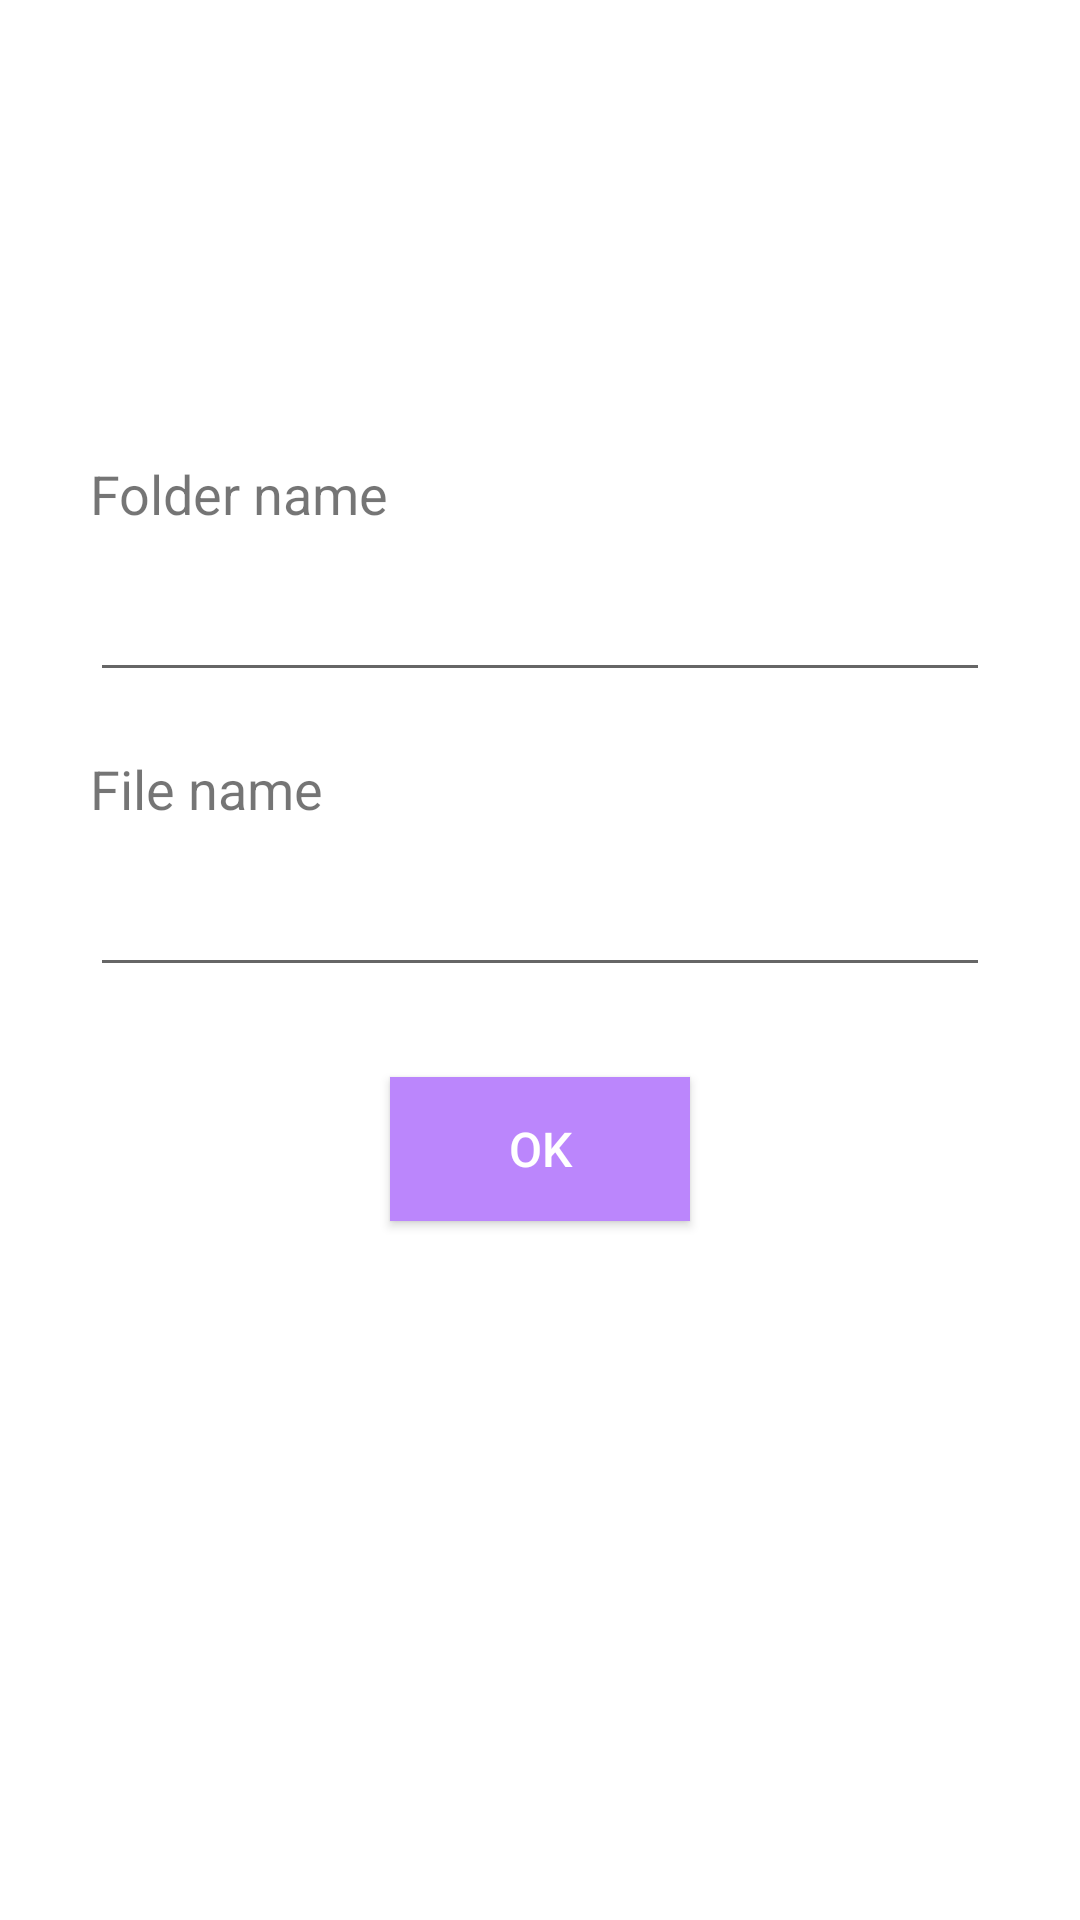

Layout XML and referenced resources for this Android screen:
<!-- AndroidManifest.xml: application theme Theme.Udayy -->
<!-- res/layout/dialog_location_name.xml -->
<?xml version="1.0" encoding="utf-8"?>

<androidx.constraintlayout.widget.ConstraintLayout xmlns:android="http://schemas.android.com/apk/res/android"
    xmlns:app="http://schemas.android.com/apk/res-auto"
    xmlns:tools="http://schemas.android.com/tools"
    android:layout_width="match_parent"
    android:layout_height="match_parent"
    android:background="@color/white"
    android:padding="20dp"
    tools:context=".ui.login.LoginActivity">

    <TextView
        android:id="@+id/tv_file"
        android:layout_width="300dp"
        android:layout_height="wrap_content"
        android:layout_marginHorizontal="20dp"
        android:layout_marginBottom="10dp"
        android:textSize="18sp"
        android:text="@string/folder_name"
        app:layout_constraintLeft_toLeftOf="parent"
        app:layout_constraintRight_toRightOf="parent"
        app:layout_constraintBottom_toTopOf="@+id/et_file"/>

    <androidx.appcompat.widget.AppCompatEditText
        android:id="@+id/et_file"
        android:layout_width="300dp"
        android:layout_height="wrap_content"
        android:inputType="text"
        android:maxLength="15"
        android:singleLine="true"
        android:text=""
        android:textSize="20sp"
        android:layout_marginHorizontal="20dp"
        app:layout_constraintVertical_bias="0.3"
        app:layout_constraintBottom_toBottomOf="parent"
        app:layout_constraintLeft_toLeftOf="parent"
        app:layout_constraintRight_toRightOf="parent"
        app:layout_constraintTop_toTopOf="parent"/>

    <TextView
        android:id="@+id/tv_file_name"
        android:layout_width="300dp"
        android:layout_height="wrap_content"
        android:layout_marginHorizontal="20dp"
        android:layout_marginBottom="10dp"
        android:textSize="18sp"
        android:layout_marginTop="20dp"
        android:text="@string/file_name"
        app:layout_constraintLeft_toLeftOf="parent"
        app:layout_constraintRight_toRightOf="parent"
        app:layout_constraintTop_toBottomOf="@+id/et_file"/>

    <androidx.appcompat.widget.AppCompatEditText
        android:id="@+id/et_file_name"
        android:layout_width="300dp"
        android:layout_height="wrap_content"
        android:inputType="text"
        android:maxLength="100"
        android:layout_marginTop="10dp"
        android:singleLine="true"
        android:text=""
        android:textSize="20sp"
        android:layout_marginHorizontal="20dp"
        app:layout_constraintLeft_toLeftOf="parent"
        app:layout_constraintRight_toRightOf="parent"
        app:layout_constraintTop_toBottomOf="@+id/tv_file_name"/>

    <androidx.appcompat.widget.AppCompatButton
        android:id="@+id/btn_ok"
        android:layout_width="100dp"
        android:layout_height="wrap_content"
        android:text="OK"
        android:padding="5dp"
        android:textSize="16sp"
        android:textColor="@color/white"
        android:background="@color/purple_200"
        android:layout_marginTop="30dp"
        android:layout_marginHorizontal="20dp"
        app:layout_constraintLeft_toLeftOf="parent"
        app:layout_constraintRight_toRightOf="parent"
        app:layout_constraintTop_toBottomOf="@+id/et_file_name"/>

</androidx.constraintlayout.widget.ConstraintLayout>
<!-- resources referenced by this layout -->
<resources>
  <string name="file_name">File name</string>
  <string name="folder_name">Folder name</string>
  <style name="Theme.Udayy" parent="Theme.MaterialComponents.DayNight.DarkActionBar">
          
          <item name="colorPrimary">@color/purple_500</item>
          <item name="colorPrimaryVariant">@color/purple_700</item>
          <item name="colorOnPrimary">@color/white</item>
          
          <item name="colorSecondary">@color/teal_200</item>
          <item name="colorSecondaryVariant">@color/teal_700</item>
          <item name="colorOnSecondary">@color/black</item>
          
          <item name="android:statusBarColor" tools:targetApi="l">?attr/colorPrimaryVariant</item>
          
      </style>
  <!-- not gathered from this repository: default colours our renderer supplied (Android Studio template values) -->
  <color name="purple_200">#FFBB86FC</color>
  <color name="purple_500">#FF6200EE</color>
  <color name="purple_700">#FF3700B3</color>
  <color name="teal_200">#FF03DAC5</color>
  <color name="teal_700">#FF018786</color>
  <color name="black">#FF000000</color>
  <color name="white">#FFFFFFFF</color>
</resources>
